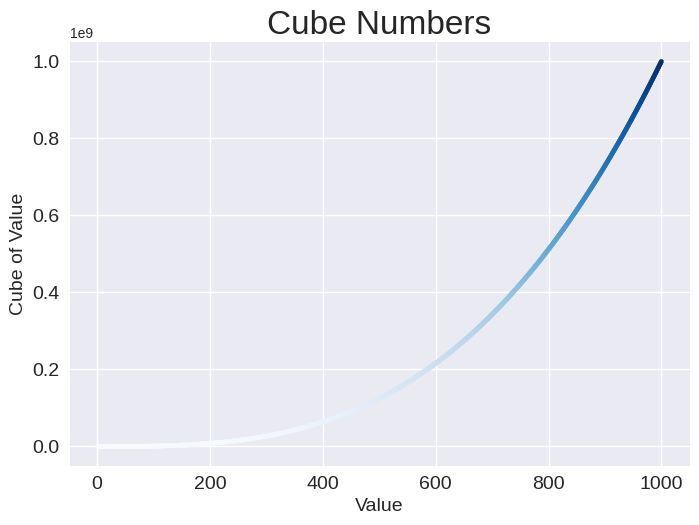

This chart was generated by the following Python code:
#Python script

import matplotlib.pyplot as plt
"""
A number raised to the third power is a cube. Plot the first five
cubic numbers  and then plot the first 5,000 cubic numbers. 
"""
input_values = range(1, 1001)
cubes = [x**3 for x in input_values]

plt.style.use('seaborn-v0_8')
fig, ax = plt.subplots()
ax.scatter(input_values, cubes, c=cubes, cmap=plt.cm.Blues, s=10)

# Set chat title and label axes.
ax.set_title("Cube Numbers", fontsize=24)
ax.set_xlabel("Value", fontsize=14)
ax.set_ylabel("Cube of Value", fontsize=14)

# Set size of tick labels.
ax.tick_params(labelsize=14)
plt.show()
